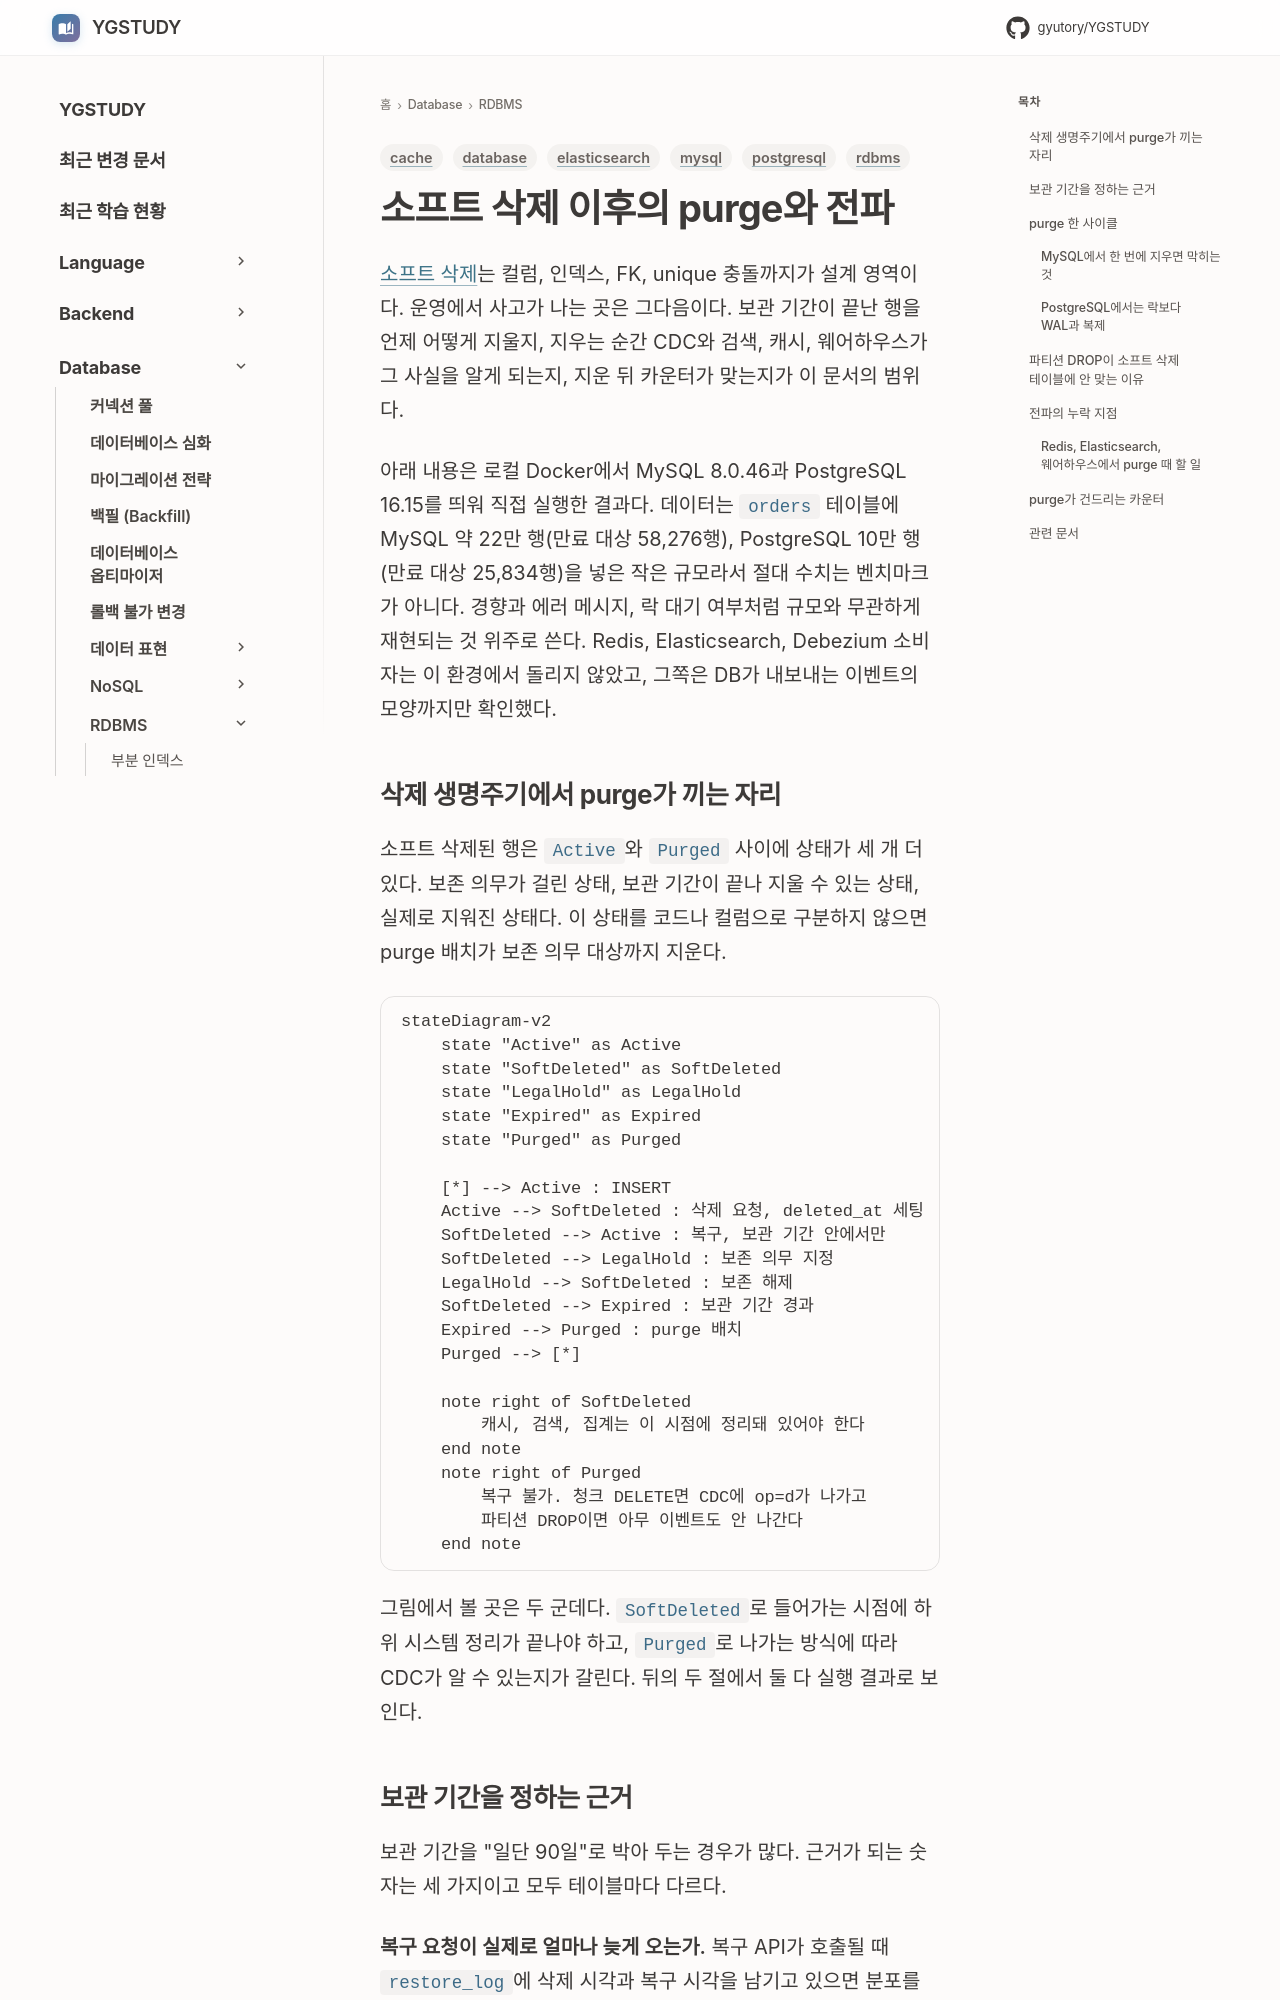

repository: GYUTORY/YGSTUDY · page: DataBase/RDBMS/Soft_Delete_Purge_And_Propagation/index.html · generator: mkdocs

---
title: 소프트 삭제 이후의 purge와 전파
tags: [database, rdbms, mysql, postgresql, cache, elasticsearch]
updated: 2026-10-21
---

# 소프트 삭제 이후의 purge와 전파

[소프트 삭제](Soft_Delete.md)는 컬럼, 인덱스, FK, unique 충돌까지가 설계 영역이다. 운영에서 사고가 나는 곳은 그다음이다. 보관 기간이 끝난 행을 언제 어떻게 지울지, 지우는 순간 CDC와 검색, 캐시, 웨어하우스가 그 사실을 알게 되는지, 지운 뒤 카운터가 맞는지가 이 문서의 범위다.

아래 내용은 로컬 Docker에서 MySQL 8.0.46과 PostgreSQL 16.15를 띄워 직접 실행한 결과다. 데이터는 `orders` 테이블에 MySQL 약 22만 행(만료 대상 58,276행), PostgreSQL 10만 행(만료 대상 25,834행)을 넣은 작은 규모라서 절대 수치는 벤치마크가 아니다. 경향과 에러 메시지, 락 대기 여부처럼 규모와 무관하게 재현되는 것 위주로 쓴다. Redis, Elasticsearch, Debezium 소비자는 이 환경에서 돌리지 않았고, 그쪽은 DB가 내보내는 이벤트의 모양까지만 확인했다.

## 삭제 생명주기에서 purge가 끼는 자리

소프트 삭제된 행은 `Active`와 `Purged` 사이에 상태가 세 개 더 있다. 보존 의무가 걸린 상태, 보관 기간이 끝나 지울 수 있는 상태, 실제로 지워진 상태다. 이 상태를 코드나 컬럼으로 구분하지 않으면 purge 배치가 보존 의무 대상까지 지운다.

```mermaid
stateDiagram-v2
    state "Active" as Active
    state "SoftDeleted" as SoftDeleted
    state "LegalHold" as LegalHold
    state "Expired" as Expired
    state "Purged" as Purged

    [*] --> Active : INSERT
    Active --> SoftDeleted : 삭제 요청, deleted_at 세팅
    SoftDeleted --> Active : 복구, 보관 기간 안에서만
    SoftDeleted --> LegalHold : 보존 의무 지정
    LegalHold --> SoftDeleted : 보존 해제
    SoftDeleted --> Expired : 보관 기간 경과
    Expired --> Purged : purge 배치
    Purged --> [*]

    note right of SoftDeleted
        캐시, 검색, 집계는 이 시점에 정리돼 있어야 한다
    end note
    note right of Purged
        복구 불가. 청크 DELETE면 CDC에 op=d가 나가고
        파티션 DROP이면 아무 이벤트도 안 나간다
    end note
```

그림에서 볼 곳은 두 군데다. `SoftDeleted`로 들어가는 시점에 하위 시스템 정리가 끝나야 하고, `Purged`로 나가는 방식에 따라 CDC가 알 수 있는지가 갈린다. 뒤의 두 절에서 둘 다 실행 결과로 보인다.
